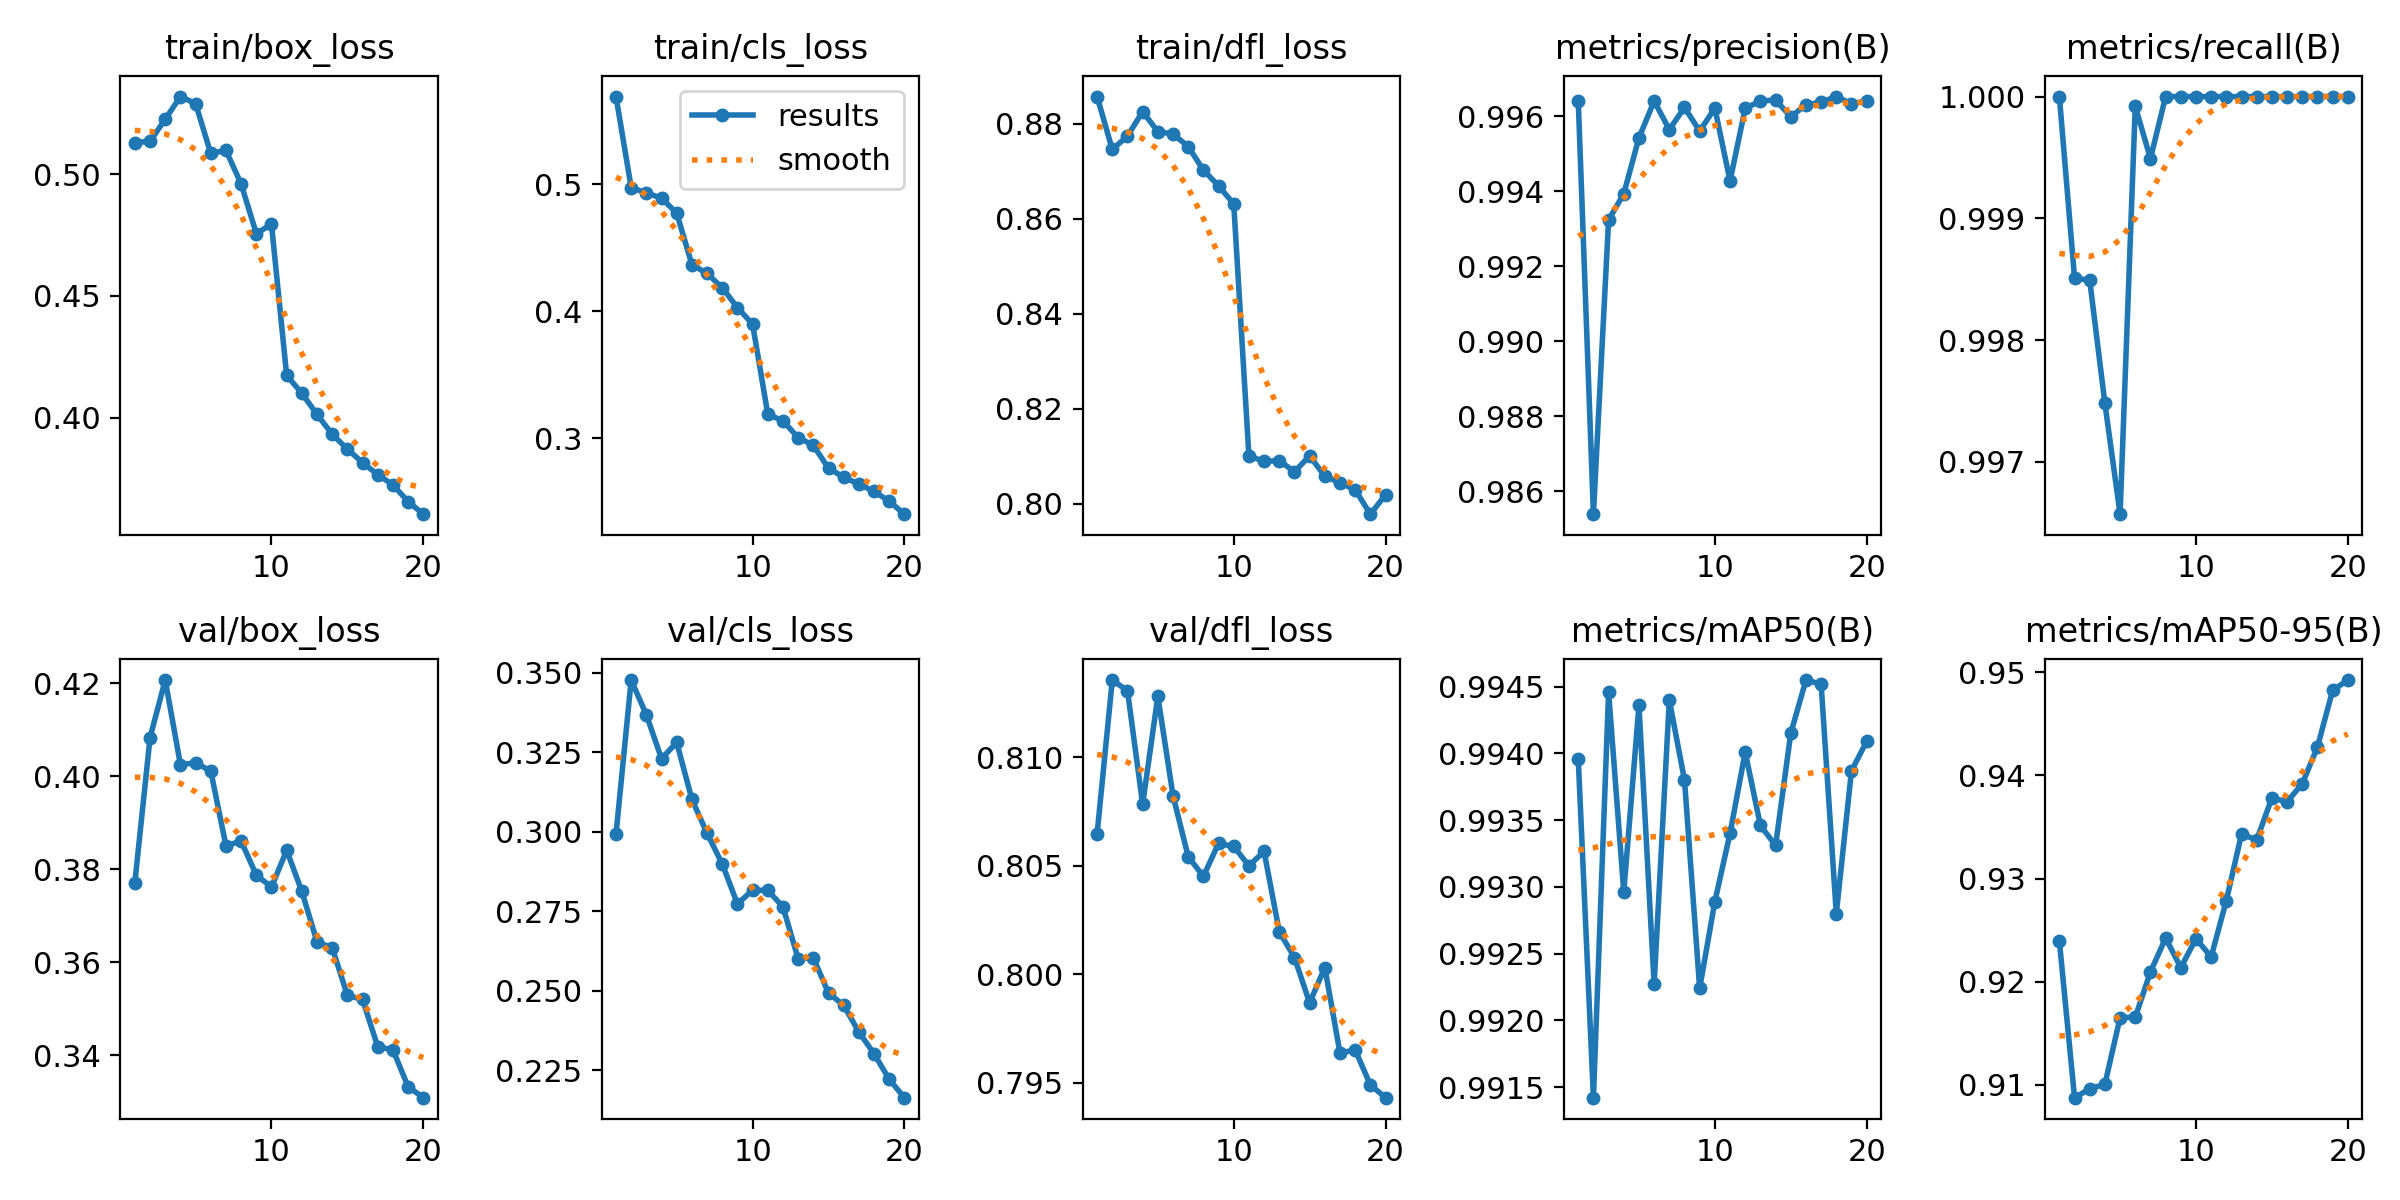

The table this chart was drawn from, first rows:
epoch, train/box_loss, train/cls_loss, train/dfl_loss, metrics/precision(B), metrics/recall(B), metrics/mAP50(B), metrics/mAP50-95(B), val/box_loss, val/cls_loss, val/dfl_loss, lr/pg0, lr/pg1, lr/pg2
1, 0.5129, 0.5688, 0.8858, 0.9964, 1, 0.994, 0.924, 0.3771, 0.2992, 0.8065, 0.000467, 0.000467, 0.000467
2, 0.5135, 0.4973, 0.8746, 0.9854, 0.9985, 0.9914, 0.9088, 0.4083, 0.3477, 0.8136, 0.0008966, 0.0008966, 0.0008966
3, 0.5225, 0.493, 0.8774, 0.9932, 0.9985, 0.9945, 0.9096, 0.4207, 0.3368, 0.8131, 0.001279, 0.001279, 0.001279
4, 0.5319, 0.4889, 0.8826, 0.9939, 0.9975, 0.993, 0.9101, 0.4025, 0.323, 0.8078, 0.001217, 0.001217, 0.001217
5, 0.529, 0.4771, 0.8784, 0.9954, 0.9966, 0.9944, 0.9165, 0.4029, 0.3281, 0.8128, 0.001146, 0.001146, 0.001146
6, 0.5085, 0.4366, 0.8779, 0.9964, 0.9999, 0.9923, 0.9166, 0.4011, 0.3102, 0.8082, 0.001075, 0.001075, 0.001075
7, 0.5098, 0.4296, 0.8752, 0.9956, 0.9995, 0.9944, 0.921, 0.3851, 0.2995, 0.8054, 0.001005, 0.001005, 0.001005
8, 0.496, 0.4183, 0.8703, 0.9962, 1, 0.9938, 0.9242, 0.386, 0.2899, 0.8045, 0.0009338, 0.0009338, 0.0009338
9, 0.4756, 0.4027, 0.867, 0.9956, 1, 0.9922, 0.9214, 0.3787, 0.2773, 0.806, 0.0008631, 0.0008631, 0.0008631
10, 0.4794, 0.3897, 0.8631, 0.9962, 1, 0.9929, 0.9242, 0.3762, 0.2816, 0.8059, 0.0007924, 0.0007924, 0.0007924
11, 0.4173, 0.3189, 0.8101, 0.9943, 1, 0.9934, 0.9224, 0.3841, 0.2816, 0.805, 0.0007216, 0.0007216, 0.0007216
12, 0.41, 0.3135, 0.8089, 0.9962, 1, 0.994, 0.9279, 0.3752, 0.2764, 0.8057, 0.0006509, 0.0006509, 0.0006509
13, 0.4013, 0.3004, 0.8091, 0.9964, 1, 0.9935, 0.9343, 0.3644, 0.2601, 0.802, 0.0005802, 0.0005802, 0.0005802
14, 0.3932, 0.2944, 0.8067, 0.9964, 1, 0.9933, 0.9337, 0.3631, 0.2604, 0.8008, 0.0005094, 0.0005094, 0.0005094
15, 0.3871, 0.2763, 0.8101, 0.996, 1, 0.9941, 0.9378, 0.3529, 0.2493, 0.7987, 0.0004387, 0.0004387, 0.0004387
16, 0.3816, 0.2693, 0.8058, 0.9963, 1, 0.9946, 0.9375, 0.352, 0.2454, 0.8003, 0.000368, 0.000368, 0.000368
17, 0.3766, 0.2638, 0.8044, 0.9964, 1, 0.9945, 0.9392, 0.3418, 0.237, 0.7964, 0.0002972, 0.0002972, 0.0002972
18, 0.3724, 0.2582, 0.803, 0.9965, 1, 0.9928, 0.9427, 0.3412, 0.2302, 0.7965, 0.0002265, 0.0002265, 0.0002265
19, 0.3656, 0.2503, 0.7978, 0.9963, 1, 0.9939, 0.9482, 0.3332, 0.2222, 0.7949, 0.0001558, 0.0001558, 0.0001558
20, 0.3604, 0.2402, 0.8019, 0.9964, 1, 0.9941, 0.9493, 0.3309, 0.2164, 0.7943, 8.5026e-05, 8.5026e-05, 8.5026e-05
